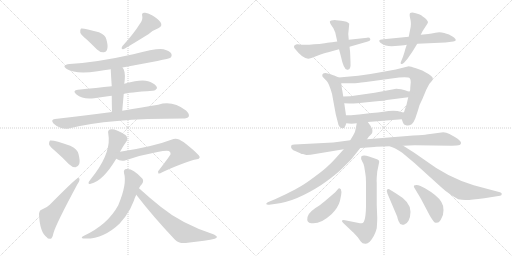
t = 0.00 s
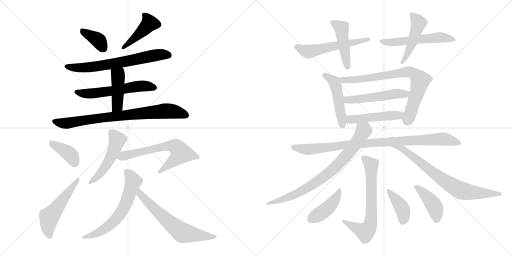
t = 3.81 s
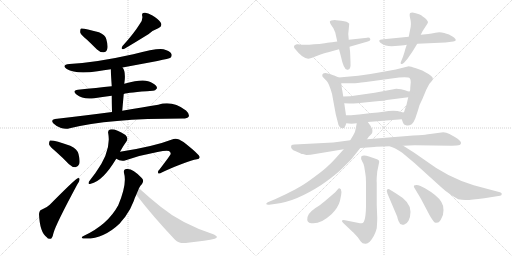
t = 7.63 s
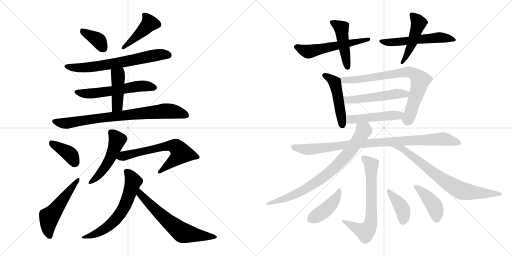
t = 11.44 s
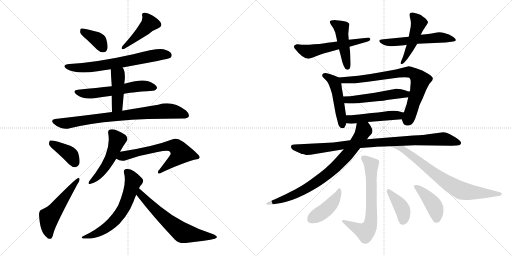
t = 15.26 s
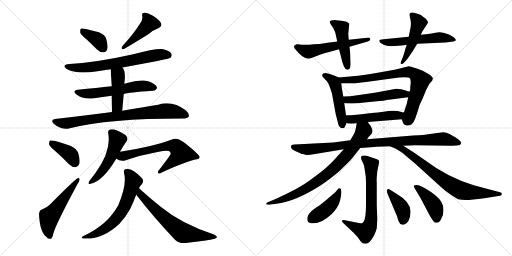
t = 19.07 s

The animated SVG that drew these frames (rendered in a browser with its animation timeline set to each time). Animation: 27 CSS @keyframes rules; one cycle of 19.07 s.

<svg version="1.1" viewBox="0 0 2048 1024" xmlns="http://www.w3.org/2000/svg">
  <g stroke="lightgray" stroke-dasharray="1,1" stroke-width="1" transform="scale(4, 4)">
    <line x1="0" y1="0" x2="256" y2="256"></line>
    <line x1="256" y1="0" x2="0" y2="256"></line>
    <line x1="128" y1="0" x2="128" y2="256"></line>
    <line x1="0" y1="128" x2="256" y2="128"></line>
    <line x1="256" y1="0" x2="512" y2="256"></line>
    <line x1="512" y1="0" x2="256" y2="256"></line>
    <line x1="384" y1="0" x2="384" y2="256"></line>
    <line x1="256" y1="128" x2="512" y2="128"></line>
  </g>
<g transform="scale(1, -1) translate(0, -850)">
   <style type="text/css">
    @keyframes keyframes0 {
      from {
       stroke: black;
       stroke-dashoffset: 373;
       stroke-width: 128;
       }
       55% {
       animation-timing-function: step-end;
       stroke: black;
       stroke-dashoffset: 0;
       stroke-width: 128;
       }
       to {
       stroke: black;
       stroke-width: 1024;
       }
       }
       #make-me-a-hanzi-animation-0 {
         animation: keyframes0 0.553548s both;
         animation-delay: 0.000000s;
         animation-timing-function: linear;
       }
    @keyframes keyframes1 {
      from {
       stroke: black;
       stroke-dashoffset: 429;
       stroke-width: 128;
       }
       58% {
       animation-timing-function: step-end;
       stroke: black;
       stroke-dashoffset: 0;
       stroke-width: 128;
       }
       to {
       stroke: black;
       stroke-width: 1024;
       }
       }
       #make-me-a-hanzi-animation-1 {
         animation: keyframes1 0.599121s both;
         animation-delay: 0.553548s;
         animation-timing-function: linear;
       }
    @keyframes keyframes2 {
      from {
       stroke: black;
       stroke-dashoffset: 667;
       stroke-width: 128;
       }
       68% {
       animation-timing-function: step-end;
       stroke: black;
       stroke-dashoffset: 0;
       stroke-width: 128;
       }
       to {
       stroke: black;
       stroke-width: 1024;
       }
       }
       #make-me-a-hanzi-animation-2 {
         animation: keyframes2 0.792806s both;
         animation-delay: 1.152669s;
         animation-timing-function: linear;
       }
    @keyframes keyframes3 {
      from {
       stroke: black;
       stroke-dashoffset: 570;
       stroke-width: 128;
       }
       65% {
       animation-timing-function: step-end;
       stroke: black;
       stroke-dashoffset: 0;
       stroke-width: 128;
       }
       to {
       stroke: black;
       stroke-width: 1024;
       }
       }
       #make-me-a-hanzi-animation-3 {
         animation: keyframes3 0.713867s both;
         animation-delay: 1.945475s;
         animation-timing-function: linear;
       }
    @keyframes keyframes4 {
      from {
       stroke: black;
       stroke-dashoffset: 431;
       stroke-width: 128;
       }
       58% {
       animation-timing-function: step-end;
       stroke: black;
       stroke-dashoffset: 0;
       stroke-width: 128;
       }
       to {
       stroke: black;
       stroke-width: 1024;
       }
       }
       #make-me-a-hanzi-animation-4 {
         animation: keyframes4 0.600749s both;
         animation-delay: 2.659342s;
         animation-timing-function: linear;
       }
    @keyframes keyframes5 {
      from {
       stroke: black;
       stroke-dashoffset: 789;
       stroke-width: 128;
       }
       72% {
       animation-timing-function: step-end;
       stroke: black;
       stroke-dashoffset: 0;
       stroke-width: 128;
       }
       to {
       stroke: black;
       stroke-width: 1024;
       }
       }
       #make-me-a-hanzi-animation-5 {
         animation: keyframes5 0.892090s both;
         animation-delay: 3.260091s;
         animation-timing-function: linear;
       }
    @keyframes keyframes6 {
      from {
       stroke: black;
       stroke-dashoffset: 383;
       stroke-width: 128;
       }
       55% {
       animation-timing-function: step-end;
       stroke: black;
       stroke-dashoffset: 0;
       stroke-width: 128;
       }
       to {
       stroke: black;
       stroke-width: 1024;
       }
       }
       #make-me-a-hanzi-animation-6 {
         animation: keyframes6 0.561686s both;
         animation-delay: 4.152181s;
         animation-timing-function: linear;
       }
    @keyframes keyframes7 {
      from {
       stroke: black;
       stroke-dashoffset: 519;
       stroke-width: 128;
       }
       63% {
       animation-timing-function: step-end;
       stroke: black;
       stroke-dashoffset: 0;
       stroke-width: 128;
       }
       to {
       stroke: black;
       stroke-width: 1024;
       }
       }
       #make-me-a-hanzi-animation-7 {
         animation: keyframes7 0.672363s both;
         animation-delay: 4.713867s;
         animation-timing-function: linear;
       }
    @keyframes keyframes8 {
      from {
       stroke: black;
       stroke-dashoffset: 496;
       stroke-width: 128;
       }
       62% {
       animation-timing-function: step-end;
       stroke: black;
       stroke-dashoffset: 0;
       stroke-width: 128;
       }
       to {
       stroke: black;
       stroke-width: 1024;
       }
       }
       #make-me-a-hanzi-animation-8 {
         animation: keyframes8 0.653646s both;
         animation-delay: 5.386230s;
         animation-timing-function: linear;
       }
    @keyframes keyframes9 {
      from {
       stroke: black;
       stroke-dashoffset: 637;
       stroke-width: 128;
       }
       67% {
       animation-timing-function: step-end;
       stroke: black;
       stroke-dashoffset: 0;
       stroke-width: 128;
       }
       to {
       stroke: black;
       stroke-width: 1024;
       }
       }
       #make-me-a-hanzi-animation-9 {
         animation: keyframes9 0.768392s both;
         animation-delay: 6.039876s;
         animation-timing-function: linear;
       }
    @keyframes keyframes10 {
      from {
       stroke: black;
       stroke-dashoffset: 617;
       stroke-width: 128;
       }
       67% {
       animation-timing-function: step-end;
       stroke: black;
       stroke-dashoffset: 0;
       stroke-width: 128;
       }
       to {
       stroke: black;
       stroke-width: 1024;
       }
       }
       #make-me-a-hanzi-animation-10 {
         animation: keyframes10 0.752116s both;
         animation-delay: 6.808268s;
         animation-timing-function: linear;
       }
    @keyframes keyframes11 {
      from {
       stroke: black;
       stroke-dashoffset: 629;
       stroke-width: 128;
       }
       67% {
       animation-timing-function: step-end;
       stroke: black;
       stroke-dashoffset: 0;
       stroke-width: 128;
       }
       to {
       stroke: black;
       stroke-width: 1024;
       }
       }
       #make-me-a-hanzi-animation-11 {
         animation: keyframes11 0.761882s both;
         animation-delay: 7.560384s;
         animation-timing-function: linear;
       }
    @keyframes keyframes12 {
      from {
       stroke: black;
       stroke-dashoffset: 552;
       stroke-width: 128;
       }
       64% {
       animation-timing-function: step-end;
       stroke: black;
       stroke-dashoffset: 0;
       stroke-width: 128;
       }
       to {
       stroke: black;
       stroke-width: 1024;
       }
       }
       #make-me-a-hanzi-animation-12 {
         animation: keyframes12 0.699219s both;
         animation-delay: 8.322266s;
         animation-timing-function: linear;
       }
    @keyframes keyframes13 {
      from {
       stroke: black;
       stroke-dashoffset: 456;
       stroke-width: 128;
       }
       60% {
       animation-timing-function: step-end;
       stroke: black;
       stroke-dashoffset: 0;
       stroke-width: 128;
       }
       to {
       stroke: black;
       stroke-width: 1024;
       }
       }
       #make-me-a-hanzi-animation-13 {
         animation: keyframes13 0.621094s both;
         animation-delay: 9.021485s;
         animation-timing-function: linear;
       }
    @keyframes keyframes14 {
      from {
       stroke: black;
       stroke-dashoffset: 550;
       stroke-width: 128;
       }
       64% {
       animation-timing-function: step-end;
       stroke: black;
       stroke-dashoffset: 0;
       stroke-width: 128;
       }
       to {
       stroke: black;
       stroke-width: 1024;
       }
       }
       #make-me-a-hanzi-animation-14 {
         animation: keyframes14 0.697591s both;
         animation-delay: 9.642579s;
         animation-timing-function: linear;
       }
    @keyframes keyframes15 {
      from {
       stroke: black;
       stroke-dashoffset: 471;
       stroke-width: 128;
       }
       61% {
       animation-timing-function: step-end;
       stroke: black;
       stroke-dashoffset: 0;
       stroke-width: 128;
       }
       to {
       stroke: black;
       stroke-width: 1024;
       }
       }
       #make-me-a-hanzi-animation-15 {
         animation: keyframes15 0.633301s both;
         animation-delay: 10.340170s;
         animation-timing-function: linear;
       }
    @keyframes keyframes16 {
      from {
       stroke: black;
       stroke-dashoffset: 478;
       stroke-width: 128;
       }
       61% {
       animation-timing-function: step-end;
       stroke: black;
       stroke-dashoffset: 0;
       stroke-width: 128;
       }
       to {
       stroke: black;
       stroke-width: 1024;
       }
       }
       #make-me-a-hanzi-animation-16 {
         animation: keyframes16 0.638997s both;
         animation-delay: 10.973471s;
         animation-timing-function: linear;
       }
    @keyframes keyframes17 {
      from {
       stroke: black;
       stroke-dashoffset: 762;
       stroke-width: 128;
       }
       71% {
       animation-timing-function: step-end;
       stroke: black;
       stroke-dashoffset: 0;
       stroke-width: 128;
       }
       to {
       stroke: black;
       stroke-width: 1024;
       }
       }
       #make-me-a-hanzi-animation-17 {
         animation: keyframes17 0.870117s both;
         animation-delay: 11.612468s;
         animation-timing-function: linear;
       }
    @keyframes keyframes18 {
      from {
       stroke: black;
       stroke-dashoffset: 515;
       stroke-width: 128;
       }
       63% {
       animation-timing-function: step-end;
       stroke: black;
       stroke-dashoffset: 0;
       stroke-width: 128;
       }
       to {
       stroke: black;
       stroke-width: 1024;
       }
       }
       #make-me-a-hanzi-animation-18 {
         animation: keyframes18 0.669108s both;
         animation-delay: 12.482585s;
         animation-timing-function: linear;
       }
    @keyframes keyframes19 {
      from {
       stroke: black;
       stroke-dashoffset: 477;
       stroke-width: 128;
       }
       61% {
       animation-timing-function: step-end;
       stroke: black;
       stroke-dashoffset: 0;
       stroke-width: 128;
       }
       to {
       stroke: black;
       stroke-width: 1024;
       }
       }
       #make-me-a-hanzi-animation-19 {
         animation: keyframes19 0.638184s both;
         animation-delay: 13.151693s;
         animation-timing-function: linear;
       }
    @keyframes keyframes20 {
      from {
       stroke: black;
       stroke-dashoffset: 923;
       stroke-width: 128;
       }
       75% {
       animation-timing-function: step-end;
       stroke: black;
       stroke-dashoffset: 0;
       stroke-width: 128;
       }
       to {
       stroke: black;
       stroke-width: 1024;
       }
       }
       #make-me-a-hanzi-animation-20 {
         animation: keyframes20 1.001139s both;
         animation-delay: 13.789877s;
         animation-timing-function: linear;
       }
    @keyframes keyframes21 {
      from {
       stroke: black;
       stroke-dashoffset: 781;
       stroke-width: 128;
       }
       72% {
       animation-timing-function: step-end;
       stroke: black;
       stroke-dashoffset: 0;
       stroke-width: 128;
       }
       to {
       stroke: black;
       stroke-width: 1024;
       }
       }
       #make-me-a-hanzi-animation-21 {
         animation: keyframes21 0.885579s both;
         animation-delay: 14.791016s;
         animation-timing-function: linear;
       }
    @keyframes keyframes22 {
      from {
       stroke: black;
       stroke-dashoffset: 738;
       stroke-width: 128;
       }
       71% {
       animation-timing-function: step-end;
       stroke: black;
       stroke-dashoffset: 0;
       stroke-width: 128;
       }
       to {
       stroke: black;
       stroke-width: 1024;
       }
       }
       #make-me-a-hanzi-animation-22 {
         animation: keyframes22 0.850586s both;
         animation-delay: 15.676595s;
         animation-timing-function: linear;
       }
    @keyframes keyframes23 {
      from {
       stroke: black;
       stroke-dashoffset: 670;
       stroke-width: 128;
       }
       69% {
       animation-timing-function: step-end;
       stroke: black;
       stroke-dashoffset: 0;
       stroke-width: 128;
       }
       to {
       stroke: black;
       stroke-width: 1024;
       }
       }
       #make-me-a-hanzi-animation-23 {
         animation: keyframes23 0.795247s both;
         animation-delay: 16.527181s;
         animation-timing-function: linear;
       }
    @keyframes keyframes24 {
      from {
       stroke: black;
       stroke-dashoffset: 423;
       stroke-width: 128;
       }
       58% {
       animation-timing-function: step-end;
       stroke: black;
       stroke-dashoffset: 0;
       stroke-width: 128;
       }
       to {
       stroke: black;
       stroke-width: 1024;
       }
       }
       #make-me-a-hanzi-animation-24 {
         animation: keyframes24 0.594238s both;
         animation-delay: 17.322428s;
         animation-timing-function: linear;
       }
    @keyframes keyframes25 {
      from {
       stroke: black;
       stroke-dashoffset: 388;
       stroke-width: 128;
       }
       56% {
       animation-timing-function: step-end;
       stroke: black;
       stroke-dashoffset: 0;
       stroke-width: 128;
       }
       to {
       stroke: black;
       stroke-width: 1024;
       }
       }
       #make-me-a-hanzi-animation-25 {
         animation: keyframes25 0.565755s both;
         animation-delay: 17.916666s;
         animation-timing-function: linear;
       }
    @keyframes keyframes26 {
      from {
       stroke: black;
       stroke-dashoffset: 417;
       stroke-width: 128;
       }
       58% {
       animation-timing-function: step-end;
       stroke: black;
       stroke-dashoffset: 0;
       stroke-width: 128;
       }
       to {
       stroke: black;
       stroke-width: 1024;
       }
       }
       #make-me-a-hanzi-animation-26 {
         animation: keyframes26 0.589355s both;
         animation-delay: 18.482421s;
         animation-timing-function: linear;
       }
</style>
<path d="M 348.0 691.0 Q 367.0 673.0 388.0 652.0 Q 400.0 640.0 415.0 641.0 Q 425.0 641.0 429.0 654.0 Q 433.0 667.0 425.0 694.0 Q 421.0 710.0 396.0 721.0 Q 333.0 739.0 324.0 736.0 Q 320.0 732.0 321.0 720.0 Q 324.0 710.0 348.0 691.0 Z" fill="lightgray"></path> 
<path d="M 559.0 754.0 Q 535.0 715.0 490.0 666.0 Q 481.0 651.0 496.0 654.0 Q 532.0 675.0 595.0 714.0 Q 611.0 729.0 633.0 737.0 Q 652.0 746.0 642.0 761.0 Q 632.0 776.0 608.0 789.0 Q 589.0 801.0 577.0 799.0 Q 565.0 798.0 569.0 786.0 Q 572.0 770.0 559.0 754.0 Z" fill="lightgray"></path> 
<path d="M 490.0 580.0 Q 673.0 613.0 682.0 619.0 Q 689.0 626.0 686.0 634.0 Q 680.0 646.0 654.0 653.0 Q 630.0 659.0 533.0 633.0 Q 386.0 600.0 278.0 594.0 Q 244.0 590.0 267.0 574.0 Q 303.0 552.0 390.0 565.0 Q 415.0 569.0 443.0 573.0 L 490.0 580.0 Z" fill="lightgray"></path> 
<path d="M 495.0 474.0 Q 513.0 480.0 611.0 487.0 Q 620.0 486.0 628.0 497.0 Q 629.0 507.0 609.0 518.0 Q 581.0 539.0 501.0 516.0 Q 498.0 516.0 497.0 515.0 L 447.0 505.0 Q 387.0 499.0 312.0 491.0 Q 287.0 488.0 306.0 472.0 Q 331.0 451.0 377.0 457.0 Q 408.0 463.0 447.0 467.0 L 495.0 474.0 Z" fill="lightgray"></path> 
<path d="M 489.0 407.0 Q 492.0 443.0 495.0 474.0 L 497.0 515.0 Q 498.0 524.0 499.0 531.0 Q 502.0 567.0 490.0 580.0 C 473.0 604.0 442.0 603.0 443.0 573.0 Q 443.0 564.0 447.0 505.0 L 447.0 467.0 Q 447.0 440.0 448.0 402.0 C 449.0 372.0 486.0 377.0 489.0 407.0 Z" fill="lightgray"></path> 
<path d="M 448.0 402.0 Q 342.0 389.0 220.0 374.0 Q 201.0 371.0 214.0 356.0 Q 227.0 343.0 244.0 338.0 Q 263.0 332.0 279.0 337.0 Q 432.0 376.0 731.0 376.0 Q 750.0 376.0 755.0 384.0 Q 759.0 394.0 744.0 408.0 Q 689.0 450.0 633.0 431.0 Q 573.0 422.0 489.0 407.0 L 448.0 402.0 Z" fill="lightgray"></path> 
<path d="M 224.0 243.0 Q 249.0 221.0 276.0 193.0 Q 288.0 181.0 302.0 181.0 Q 312.0 182.0 317.0 194.0 Q 321.0 207.0 314.0 234.0 Q 310.0 253.0 281.0 267.0 Q 215.0 291.0 200.0 288.0 Q 196.0 284.0 196.0 273.0 Q 200.0 263.0 224.0 243.0 Z" fill="lightgray"></path> 
<path d="M 168.0 12.0 Q 158.0 11.0 156.0 -6.0 Q 159.0 -79.0 187.0 -99.0 Q 191.0 -106.0 202.0 -105.0 Q 209.0 -105.0 214.0 -82.0 Q 223.0 -48.0 309.0 112.0 Q 318.0 125.0 318.0 131.0 Q 319.0 141.0 309.0 136.0 Q 297.0 130.0 199.0 31.0 Q 189.0 21.0 168.0 12.0 Z" fill="lightgray"></path> 
<path d="M 480.0 243.0 Q 493.0 267.0 507.0 286.0 Q 514.0 298.0 502.0 310.0 Q 460.0 337.0 440.0 332.0 Q 430.0 329.0 433.0 316.0 Q 446.0 246.0 381.0 157.0 Q 365.0 136.0 356.0 124.0 Q 350.0 111.0 363.0 115.0 Q 411.0 125.0 465.0 215.0 L 480.0 243.0 Z" fill="lightgray"></path> 
<path d="M 465.0 215.0 Q 483.0 203.0 503.0 209.0 Q 563.0 230.0 630.0 242.0 Q 664.0 249.0 676.0 246.0 Q 685.0 239.0 682.0 233.0 Q 682.0 230.0 638.0 172.0 Q 629.0 165.0 633.0 157.0 Q 636.0 153.0 649.0 161.0 Q 746.0 206.0 788.0 213.0 Q 797.0 213.0 799.0 221.0 Q 799.0 231.0 734.0 282.0 Q 709.0 300.0 694.0 294.0 Q 613.0 263.0 480.0 243.0 C 450.0 238.0 438.0 228.0 465.0 215.0 Z" fill="lightgray"></path> 
<path d="M 556.0 97.0 Q 560.0 107.0 568.0 114.0 Q 578.0 129.0 566.0 139.0 Q 530.0 178.0 506.0 174.0 Q 493.0 173.0 496.0 158.0 Q 509.0 115.0 473.0 29.0 Q 431.0 -49.0 334.0 -94.0 Q 321.0 -100.0 332.0 -104.0 Q 410.0 -110.0 480.0 -43.0 Q 480.0 -42.0 501.0 -17.0 Q 522.0 11.0 535.0 46.0 Q 539.0 59.0 545.0 71.0 L 556.0 97.0 Z" fill="lightgray"></path> 
<path d="M 545.0 71.0 Q 612.0 -16.0 700.0 -109.0 Q 716.0 -125.0 743.0 -122.0 Q 831.0 -112.0 859.0 -105.0 Q 866.0 -102.0 868.0 -98.0 Q 868.0 -94.0 856.0 -88.0 Q 727.0 -46.0 644.0 22.0 Q 601.0 56.0 556.0 97.0 C 534.0 117.0 527.0 95.0 545.0 71.0 Z" fill="lightgray"></path> 
<path d="M 1398.0 663.5 L 1471.0 684.5 Q 1483.0 687.5 1481.0 694.5 Q 1479.0 700.5 1469.0 699.5 L 1395.0 691.5 L 1349.0 684.5 L 1328.0 681.5 Q 1322.0 681.5 1299.0 677.5 Q 1277.0 673.5 1256.0 673.5 L 1237.0 671.5 Q 1214.0 669.5 1191.0 673.5 L 1187.0 673.5 Q 1171.0 669.5 1178.0 657.5 Q 1211.0 615.5 1233.0 615.5 Q 1241.0 615.5 1269.0 627.5 Q 1297.0 638.5 1313.0 641.5 L 1356.0 653.5 L 1398.0 663.5 Z" fill="lightgray"></path> 
<path d="M 1391.0 571.5 Q 1404.0 571.5 1402.0 601.5 L 1401.0 629.5 Q 1401.0 641.5 1398.0 663.5 L 1395.0 691.5 L 1393.0 714.5 L 1397.0 755.5 Q 1391.0 765.5 1365.0 767.5 L 1345.0 769.5 Q 1337.0 770.5 1325.0 768.5 Q 1314.0 766.5 1324.0 751.5 L 1333.0 738.5 L 1341.0 720.5 L 1349.0 684.5 L 1356.0 653.5 L 1363.0 627.5 Q 1376.0 566.5 1391.0 571.5 Z" fill="lightgray"></path> 
<path d="M 1669.0 675.5 L 1782.0 680.5 L 1813.0 684.5 Q 1822.0 686.5 1823.0 689.5 Q 1825.0 691.5 1816.0 700.5 Q 1808.0 706.5 1801.0 709.5 Q 1797.0 712.5 1777.0 718.5 Q 1758.0 723.5 1742.0 719.5 Q 1726.0 715.5 1713.0 714.5 L 1683.0 711.5 L 1635.0 703.5 L 1534.0 693.5 Q 1517.0 692.5 1517.0 687.5 Q 1517.0 682.5 1523.0 678.5 Q 1541.0 665.5 1567.0 665.5 L 1593.0 667.5 Q 1621.0 669.5 1627.0 671.5 L 1669.0 675.5 Z" fill="lightgray"></path> 
<path d="M 1627.0 671.5 L 1621.0 653.5 Q 1619.0 643.5 1612.0 623.5 L 1605.0 606.5 Q 1600.0 596.5 1604.0 594.5 Q 1609.0 592.5 1617.0 600.5 L 1630.0 615.5 L 1650.0 644.5 L 1669.0 675.5 L 1683.0 711.5 L 1690.0 725.5 L 1710.0 756.5 Q 1711.0 760.5 1712.0 761.5 Q 1713.0 762.5 1704.0 774.5 Q 1688.0 787.5 1683.0 790.5 Q 1679.0 792.5 1663.0 797.5 Q 1647.0 802.5 1641.0 798.5 Q 1636.0 794.5 1641.0 775.5 Q 1647.0 755.5 1640.0 729.5 L 1635.0 703.5 L 1627.0 671.5 Z" fill="lightgray"></path> 
<path d="M 1355.0 540.5 L 1339.0 547.5 Q 1338.0 548.5 1315.0 555.5 Q 1292.0 561.5 1289.0 551.5 Q 1287.0 545.5 1296.0 537.5 L 1306.0 527.5 Q 1316.0 517.5 1328.0 475.5 L 1343.0 393.5 L 1351.0 362.5 Q 1353.0 348.5 1359.0 342.5 Q 1366.0 335.5 1372.0 337.5 Q 1378.0 338.5 1380.0 344.5 Q 1382.0 346.5 1385.0 357.5 L 1384.0 389.5 L 1377.0 437.5 L 1373.0 464.5 L 1369.0 489.5 Q 1368.0 491.5 1365.0 517.5 C 1363.0 537.5 1363.0 537.5 1355.0 540.5 Z" fill="lightgray"></path> 
<path d="M 1607.0 373.5 L 1611.0 362.5 Q 1614.0 350.5 1627.0 348.5 Q 1634.0 345.5 1647.0 353.5 Q 1655.0 361.5 1661.0 376.5 L 1672.0 409.5 Q 1676.0 429.5 1690.0 455.5 L 1705.0 491.5 L 1717.0 514.5 L 1729.0 528.5 L 1731.0 535.5 Q 1733.0 542.5 1714.0 554.5 L 1689.0 568.5 L 1664.0 577.5 Q 1641.0 585.5 1635.0 585.5 L 1583.0 572.5 L 1539.0 564.5 Q 1492.0 555.5 1433.0 547.5 L 1355.0 540.5 C 1325.0 537.5 1335.0 517.5 1365.0 517.5 L 1413.0 517.5 Q 1423.0 517.5 1464.0 522.5 L 1596.0 540.5 Q 1603.0 541.5 1619.0 541.5 Q 1636.0 541.5 1639.0 537.5 Q 1643.0 533.5 1643.0 521.5 L 1641.0 499.5 Q 1641.0 484.5 1638.0 484.5 L 1633.0 461.5 L 1626.0 431.5 L 1619.0 411.5 Q 1617.0 401.5 1614.0 400.5 C 1605.0 379.5 1605.0 379.5 1607.0 373.5 Z" fill="lightgray"></path> 
<path d="M 1585.0 495.5 L 1499.0 479.5 L 1401.0 465.5 Q 1380.0 465.5 1373.0 464.5 C 1343.0 462.5 1347.0 438.5 1377.0 437.5 L 1398.0 436.5 Q 1402.0 435.5 1429.0 437.5 L 1497.0 444.5 Q 1545.0 448.5 1547.0 450.5 L 1633.0 461.5 C 1663.0 465.5 1668.0 479.5 1638.0 484.5 Q 1635.0 483.5 1620.0 489.5 Q 1606.0 495.5 1585.0 495.5 Z" fill="lightgray"></path> 
<path d="M 1471.0 362.5 L 1607.0 373.5 C 1637.0 375.5 1644.0 395.5 1614.0 400.5 Q 1612.0 399.5 1602.0 403.5 Q 1592.0 407.5 1573.0 407.5 Q 1555.0 407.5 1534.0 403.5 Q 1513.0 399.5 1487.0 398.5 Q 1462.0 396.5 1436.0 392.5 L 1415.0 390.5 Q 1409.0 389.5 1384.0 389.5 C 1354.0 389.5 1355.0 360.5 1385.0 357.5 L 1406.0 355.5 L 1427.0 357.5 L 1471.0 362.5 Z" fill="lightgray"></path> 
<path d="M 1659.0 269.5 L 1807.0 267.5 L 1827.0 268.5 Q 1842.0 268.5 1844.0 277.5 Q 1846.0 286.5 1821.0 301.5 L 1798.0 314.5 Q 1785.0 321.5 1773.0 321.5 L 1705.0 312.5 Q 1702.0 311.5 1653.0 308.5 L 1468.0 293.5 L 1401.0 289.5 L 1333.0 280.5 L 1178.0 272.5 Q 1169.0 272.5 1165.0 268.5 Q 1160.0 253.5 1183.0 245.5 L 1203.0 236.5 Q 1205.0 234.5 1212.0 234.5 L 1225.0 230.5 L 1242.0 231.5 L 1375.0 253.5 L 1441.0 258.5 L 1497.0 262.5 Q 1507.0 264.5 1559.0 265.5 L 1613.0 267.5 L 1659.0 269.5 Z" fill="lightgray"></path> 
<path d="M 1468.0 293.5 L 1475.0 303.5 L 1483.0 311.5 Q 1492.0 318.5 1489.0 333.5 L 1482.0 347.5 L 1471.0 362.5 C 1453.0 386.5 1433.0 386.5 1427.0 357.5 L 1423.0 336.5 Q 1421.0 320.5 1413.0 309.5 L 1401.0 289.5 L 1375.0 253.5 L 1357.0 233.5 Q 1326.0 198.5 1316.0 190.5 Q 1296.0 170.5 1260.0 144.5 Q 1224.0 117.5 1205.0 106.5 Q 1186.0 95.5 1145.0 74.5 L 1100.0 53.5 L 1071.0 41.5 Q 1064.0 37.5 1065.0 34.5 Q 1066.0 30.5 1077.0 31.5 L 1105.0 35.5 Q 1181.0 43.5 1285.0 110.5 Q 1330.0 141.5 1359.0 167.5 Q 1395.0 202.5 1407.0 215.5 L 1441.0 258.5 L 1468.0 293.5 Z" fill="lightgray"></path> 
<path d="M 1559.0 265.5 L 1579.0 257.5 Q 1589.0 253.5 1609.0 239.5 L 1659.0 197.5 L 1765.0 101.5 Q 1784.0 83.5 1805.0 70.5 Q 1821.0 59.5 1833.0 53.5 Q 1848.0 51.5 1862.0 50.5 Q 1877.0 49.5 1937.0 57.5 L 2000.0 67.5 Q 2007.0 68.5 2007.0 74.5 Q 2008.0 79.5 2000.0 81.5 L 1895.0 109.5 Q 1790.0 141.5 1703.0 207.5 L 1657.0 239.5 L 1613.0 267.5 C 1588.0 283.5 1531.0 276.5 1559.0 265.5 Z" fill="lightgray"></path> 
<path d="M 1445.0 224.5 Q 1442.0 215.5 1449.0 204.5 Q 1456.0 193.5 1457.0 183.5 L 1461.0 158.5 Q 1464.0 144.5 1464.0 120.5 L 1464.0 43.5 Q 1465.0 -42.5 1447.0 -42.5 Q 1442.0 -44.5 1435.0 -41.5 L 1380.0 -30.5 Q 1371.0 -28.5 1368.0 -31.5 Q 1366.0 -34.5 1373.0 -41.5 L 1411.0 -77.5 Q 1417.0 -82.5 1431.0 -98.5 L 1443.0 -115.5 Q 1449.0 -124.5 1461.0 -124.5 Q 1468.0 -126.5 1479.0 -116.5 Q 1499.0 -93.5 1507.0 -62.5 Q 1509.0 -32.5 1509.0 -22.5 L 1507.0 29.5 L 1507.0 119.5 Q 1506.0 125.5 1507.0 141.5 L 1509.0 164.5 L 1517.0 203.5 Q 1517.0 210.5 1508.0 213.5 L 1476.0 224.5 Q 1453.0 232.5 1445.0 224.5 Z" fill="lightgray"></path> 
<path d="M 1358.0 97.5 Q 1356.0 97.5 1354.0 96.5 L 1341.0 81.5 L 1320.0 63.5 Q 1302.0 47.5 1279.0 29.5 Q 1234.0 3.5 1230.0 -17.5 Q 1225.0 -40.5 1245.0 -42.5 Q 1280.0 -48.5 1326.0 -6.5 Q 1353.0 20.5 1360.0 47.5 Q 1372.0 95.5 1358.0 97.5 Z" fill="lightgray"></path> 
<path d="M 1550.0 75.5 L 1589.0 -16.5 Q 1589.0 -20.5 1594.0 -33.5 Q 1599.0 -46.5 1607.0 -47.5 Q 1612.0 -50.5 1619.0 -46.5 Q 1627.0 -44.5 1634.0 -32.5 Q 1642.0 -17.5 1642.0 3.5 Q 1643.0 42.5 1586.0 75.5 L 1557.0 93.5 Q 1547.0 95.5 1547.0 86.5 L 1550.0 75.5 Z" fill="lightgray"></path> 
<path d="M 1700.0 97.5 L 1682.0 106.5 Q 1667.0 112.5 1656.0 108.5 Q 1654.0 104.5 1658.0 98.5 L 1682.0 58.5 L 1720.0 -13.5 Q 1728.0 -26.5 1734.0 -34.5 Q 1740.0 -41.5 1744.0 -40.5 Q 1748.0 -39.5 1752.0 -39.5 Q 1757.0 -39.5 1765.0 -24.5 Q 1774.0 -10.5 1774.0 9.5 Q 1774.0 29.5 1765.0 43.5 Q 1750.0 68.5 1700.0 97.5 Z" fill="lightgray"></path> 
      <clipPath id="make-me-a-hanzi-clip-0">
      <path d="M 348.0 691.0 Q 367.0 673.0 388.0 652.0 Q 400.0 640.0 415.0 641.0 Q 425.0 641.0 429.0 654.0 Q 433.0 667.0 425.0 694.0 Q 421.0 710.0 396.0 721.0 Q 333.0 739.0 324.0 736.0 Q 320.0 732.0 321.0 720.0 Q 324.0 710.0 348.0 691.0 Z" fill="lightgray"></path>
      </clipPath>
      <path clip-path="url(#make-me-a-hanzi-clip-0)" d="M 327.0 731.0 L 396.0 686.0 L 414.0 656.0 " fill="none" id="make-me-a-hanzi-animation-0" stroke-dasharray="245 490" stroke-linecap="round"></path>

      <clipPath id="make-me-a-hanzi-clip-1">
      <path d="M 559.0 754.0 Q 535.0 715.0 490.0 666.0 Q 481.0 651.0 496.0 654.0 Q 532.0 675.0 595.0 714.0 Q 611.0 729.0 633.0 737.0 Q 652.0 746.0 642.0 761.0 Q 632.0 776.0 608.0 789.0 Q 589.0 801.0 577.0 799.0 Q 565.0 798.0 569.0 786.0 Q 572.0 770.0 559.0 754.0 Z" fill="lightgray"></path>
      </clipPath>
      <path clip-path="url(#make-me-a-hanzi-clip-1)" d="M 581.0 788.0 L 592.0 773.0 L 596.0 754.0 L 497.0 662.0 " fill="none" id="make-me-a-hanzi-animation-1" stroke-dasharray="301 602" stroke-linecap="round"></path>

      <clipPath id="make-me-a-hanzi-clip-2">
      <path d="M 490.0 580.0 Q 673.0 613.0 682.0 619.0 Q 689.0 626.0 686.0 634.0 Q 680.0 646.0 654.0 653.0 Q 630.0 659.0 533.0 633.0 Q 386.0 600.0 278.0 594.0 Q 244.0 590.0 267.0 574.0 Q 303.0 552.0 390.0 565.0 Q 415.0 569.0 443.0 573.0 L 490.0 580.0 Z" fill="lightgray"></path>
      </clipPath>
      <path clip-path="url(#make-me-a-hanzi-clip-2)" d="M 270.0 585.0 L 310.0 578.0 L 377.0 582.0 L 634.0 631.0 L 676.0 629.0 " fill="none" id="make-me-a-hanzi-animation-2" stroke-dasharray="539 1078" stroke-linecap="round"></path>

      <clipPath id="make-me-a-hanzi-clip-3">
      <path d="M 495.0 474.0 Q 513.0 480.0 611.0 487.0 Q 620.0 486.0 628.0 497.0 Q 629.0 507.0 609.0 518.0 Q 581.0 539.0 501.0 516.0 Q 498.0 516.0 497.0 515.0 L 447.0 505.0 Q 387.0 499.0 312.0 491.0 Q 287.0 488.0 306.0 472.0 Q 331.0 451.0 377.0 457.0 Q 408.0 463.0 447.0 467.0 L 495.0 474.0 Z" fill="lightgray"></path>
      </clipPath>
      <path clip-path="url(#make-me-a-hanzi-clip-3)" d="M 308.0 482.0 L 329.0 476.0 L 380.0 477.0 L 568.0 506.0 L 618.0 499.0 " fill="none" id="make-me-a-hanzi-animation-3" stroke-dasharray="442 884" stroke-linecap="round"></path>

      <clipPath id="make-me-a-hanzi-clip-4">
      <path d="M 489.0 407.0 Q 492.0 443.0 495.0 474.0 L 497.0 515.0 Q 498.0 524.0 499.0 531.0 Q 502.0 567.0 490.0 580.0 C 473.0 604.0 442.0 603.0 443.0 573.0 Q 443.0 564.0 447.0 505.0 L 447.0 467.0 Q 447.0 440.0 448.0 402.0 C 449.0 372.0 486.0 377.0 489.0 407.0 Z" fill="lightgray"></path>
      </clipPath>
      <path clip-path="url(#make-me-a-hanzi-clip-4)" d="M 451.0 570.0 L 472.0 550.0 L 470.0 430.0 L 454.0 410.0 " fill="none" id="make-me-a-hanzi-animation-4" stroke-dasharray="303 606" stroke-linecap="round"></path>

      <clipPath id="make-me-a-hanzi-clip-5">
      <path d="M 448.0 402.0 Q 342.0 389.0 220.0 374.0 Q 201.0 371.0 214.0 356.0 Q 227.0 343.0 244.0 338.0 Q 263.0 332.0 279.0 337.0 Q 432.0 376.0 731.0 376.0 Q 750.0 376.0 755.0 384.0 Q 759.0 394.0 744.0 408.0 Q 689.0 450.0 633.0 431.0 Q 573.0 422.0 489.0 407.0 L 448.0 402.0 Z" fill="lightgray"></path>
      </clipPath>
      <path clip-path="url(#make-me-a-hanzi-clip-5)" d="M 218.0 365.0 L 269.0 357.0 L 429.0 382.0 L 658.0 406.0 L 712.0 401.0 L 745.0 389.0 " fill="none" id="make-me-a-hanzi-animation-5" stroke-dasharray="661 1322" stroke-linecap="round"></path>

      <clipPath id="make-me-a-hanzi-clip-6">
      <path d="M 224.0 243.0 Q 249.0 221.0 276.0 193.0 Q 288.0 181.0 302.0 181.0 Q 312.0 182.0 317.0 194.0 Q 321.0 207.0 314.0 234.0 Q 310.0 253.0 281.0 267.0 Q 215.0 291.0 200.0 288.0 Q 196.0 284.0 196.0 273.0 Q 200.0 263.0 224.0 243.0 Z" fill="lightgray"></path>
      </clipPath>
      <path clip-path="url(#make-me-a-hanzi-clip-6)" d="M 204.0 279.0 L 275.0 237.0 L 299.0 199.0 " fill="none" id="make-me-a-hanzi-animation-6" stroke-dasharray="255 510" stroke-linecap="round"></path>

      <clipPath id="make-me-a-hanzi-clip-7">
      <path d="M 168.0 12.0 Q 158.0 11.0 156.0 -6.0 Q 159.0 -79.0 187.0 -99.0 Q 191.0 -106.0 202.0 -105.0 Q 209.0 -105.0 214.0 -82.0 Q 223.0 -48.0 309.0 112.0 Q 318.0 125.0 318.0 131.0 Q 319.0 141.0 309.0 136.0 Q 297.0 130.0 199.0 31.0 Q 189.0 21.0 168.0 12.0 Z" fill="lightgray"></path>
      </clipPath>
      <path clip-path="url(#make-me-a-hanzi-clip-7)" d="M 198.0 -94.0 L 192.0 -67.0 L 197.0 -19.0 L 311.0 129.0 " fill="none" id="make-me-a-hanzi-animation-7" stroke-dasharray="391 782" stroke-linecap="round"></path>

      <clipPath id="make-me-a-hanzi-clip-8">
      <path d="M 480.0 243.0 Q 493.0 267.0 507.0 286.0 Q 514.0 298.0 502.0 310.0 Q 460.0 337.0 440.0 332.0 Q 430.0 329.0 433.0 316.0 Q 446.0 246.0 381.0 157.0 Q 365.0 136.0 356.0 124.0 Q 350.0 111.0 363.0 115.0 Q 411.0 125.0 465.0 215.0 L 480.0 243.0 Z" fill="lightgray"></path>
      </clipPath>
      <path clip-path="url(#make-me-a-hanzi-clip-8)" d="M 443.0 321.0 L 469.0 289.0 L 455.0 248.0 L 421.0 182.0 L 392.0 146.0 L 365.0 124.0 " fill="none" id="make-me-a-hanzi-animation-8" stroke-dasharray="368 736" stroke-linecap="round"></path>

      <clipPath id="make-me-a-hanzi-clip-9">
      <path d="M 465.0 215.0 Q 483.0 203.0 503.0 209.0 Q 563.0 230.0 630.0 242.0 Q 664.0 249.0 676.0 246.0 Q 685.0 239.0 682.0 233.0 Q 682.0 230.0 638.0 172.0 Q 629.0 165.0 633.0 157.0 Q 636.0 153.0 649.0 161.0 Q 746.0 206.0 788.0 213.0 Q 797.0 213.0 799.0 221.0 Q 799.0 231.0 734.0 282.0 Q 709.0 300.0 694.0 294.0 Q 613.0 263.0 480.0 243.0 C 450.0 238.0 438.0 228.0 465.0 215.0 Z" fill="lightgray"></path>
      </clipPath>
      <path clip-path="url(#make-me-a-hanzi-clip-9)" d="M 475.0 219.0 L 626.0 258.0 L 683.0 267.0 L 703.0 263.0 L 724.0 237.0 L 671.0 187.0 L 637.0 164.0 " fill="none" id="make-me-a-hanzi-animation-9" stroke-dasharray="509 1018" stroke-linecap="round"></path>

      <clipPath id="make-me-a-hanzi-clip-10">
      <path d="M 556.0 97.0 Q 560.0 107.0 568.0 114.0 Q 578.0 129.0 566.0 139.0 Q 530.0 178.0 506.0 174.0 Q 493.0 173.0 496.0 158.0 Q 509.0 115.0 473.0 29.0 Q 431.0 -49.0 334.0 -94.0 Q 321.0 -100.0 332.0 -104.0 Q 410.0 -110.0 480.0 -43.0 Q 480.0 -42.0 501.0 -17.0 Q 522.0 11.0 535.0 46.0 Q 539.0 59.0 545.0 71.0 L 556.0 97.0 Z" fill="lightgray"></path>
      </clipPath>
      <path clip-path="url(#make-me-a-hanzi-clip-10)" d="M 506.0 163.0 L 533.0 125.0 L 504.0 36.0 L 486.0 2.0 L 436.0 -53.0 L 390.0 -82.0 L 339.0 -100.0 " fill="none" id="make-me-a-hanzi-animation-10" stroke-dasharray="489 978" stroke-linecap="round"></path>

      <clipPath id="make-me-a-hanzi-clip-11">
      <path d="M 545.0 71.0 Q 612.0 -16.0 700.0 -109.0 Q 716.0 -125.0 743.0 -122.0 Q 831.0 -112.0 859.0 -105.0 Q 866.0 -102.0 868.0 -98.0 Q 868.0 -94.0 856.0 -88.0 Q 727.0 -46.0 644.0 22.0 Q 601.0 56.0 556.0 97.0 C 534.0 117.0 527.0 95.0 545.0 71.0 Z" fill="lightgray"></path>
      </clipPath>
      <path clip-path="url(#make-me-a-hanzi-clip-11)" d="M 558.0 88.0 L 570.0 63.0 L 635.0 -2.0 L 731.0 -81.0 L 859.0 -96.0 " fill="none" id="make-me-a-hanzi-animation-11" stroke-dasharray="501 1002" stroke-linecap="round"></path>

      <clipPath id="make-me-a-hanzi-clip-12">
      <path d="M 1398.0 663.5 L 1471.0 684.5 Q 1483.0 687.5 1481.0 694.5 Q 1479.0 700.5 1469.0 699.5 L 1395.0 691.5 L 1349.0 684.5 L 1328.0 681.5 Q 1322.0 681.5 1299.0 677.5 Q 1277.0 673.5 1256.0 673.5 L 1237.0 671.5 Q 1214.0 669.5 1191.0 673.5 L 1187.0 673.5 Q 1171.0 669.5 1178.0 657.5 Q 1211.0 615.5 1233.0 615.5 Q 1241.0 615.5 1269.0 627.5 Q 1297.0 638.5 1313.0 641.5 L 1356.0 653.5 L 1398.0 663.5 Z" fill="lightgray"></path>
      </clipPath>
      <path clip-path="url(#make-me-a-hanzi-clip-12)" d="M 1186.0 663.5 L 1223.0 645.5 L 1238.0 644.5 L 1473.0 692.5 " fill="none" id="make-me-a-hanzi-animation-12" stroke-dasharray="424 848" stroke-linecap="round"></path>

      <clipPath id="make-me-a-hanzi-clip-13">
      <path d="M 1391.0 571.5 Q 1404.0 571.5 1402.0 601.5 L 1401.0 629.5 Q 1401.0 641.5 1398.0 663.5 L 1395.0 691.5 L 1393.0 714.5 L 1397.0 755.5 Q 1391.0 765.5 1365.0 767.5 L 1345.0 769.5 Q 1337.0 770.5 1325.0 768.5 Q 1314.0 766.5 1324.0 751.5 L 1333.0 738.5 L 1341.0 720.5 L 1349.0 684.5 L 1356.0 653.5 L 1363.0 627.5 Q 1376.0 566.5 1391.0 571.5 Z" fill="lightgray"></path>
      </clipPath>
      <path clip-path="url(#make-me-a-hanzi-clip-13)" d="M 1328.0 759.5 L 1366.0 736.5 L 1390.0 582.5 " fill="none" id="make-me-a-hanzi-animation-13" stroke-dasharray="328 656" stroke-linecap="round"></path>

      <clipPath id="make-me-a-hanzi-clip-14">
      <path d="M 1669.0 675.5 L 1782.0 680.5 L 1813.0 684.5 Q 1822.0 686.5 1823.0 689.5 Q 1825.0 691.5 1816.0 700.5 Q 1808.0 706.5 1801.0 709.5 Q 1797.0 712.5 1777.0 718.5 Q 1758.0 723.5 1742.0 719.5 Q 1726.0 715.5 1713.0 714.5 L 1683.0 711.5 L 1635.0 703.5 L 1534.0 693.5 Q 1517.0 692.5 1517.0 687.5 Q 1517.0 682.5 1523.0 678.5 Q 1541.0 665.5 1567.0 665.5 L 1593.0 667.5 Q 1621.0 669.5 1627.0 671.5 L 1669.0 675.5 Z" fill="lightgray"></path>
      </clipPath>
      <path clip-path="url(#make-me-a-hanzi-clip-14)" d="M 1523.0 685.5 L 1572.0 681.5 L 1751.0 700.5 L 1815.0 692.5 " fill="none" id="make-me-a-hanzi-animation-14" stroke-dasharray="422 844" stroke-linecap="round"></path>

      <clipPath id="make-me-a-hanzi-clip-15">
      <path d="M 1627.0 671.5 L 1621.0 653.5 Q 1619.0 643.5 1612.0 623.5 L 1605.0 606.5 Q 1600.0 596.5 1604.0 594.5 Q 1609.0 592.5 1617.0 600.5 L 1630.0 615.5 L 1650.0 644.5 L 1669.0 675.5 L 1683.0 711.5 L 1690.0 725.5 L 1710.0 756.5 Q 1711.0 760.5 1712.0 761.5 Q 1713.0 762.5 1704.0 774.5 Q 1688.0 787.5 1683.0 790.5 Q 1679.0 792.5 1663.0 797.5 Q 1647.0 802.5 1641.0 798.5 Q 1636.0 794.5 1641.0 775.5 Q 1647.0 755.5 1640.0 729.5 L 1635.0 703.5 L 1627.0 671.5 Z" fill="lightgray"></path>
      </clipPath>
      <path clip-path="url(#make-me-a-hanzi-clip-15)" d="M 1647.0 792.5 L 1674.0 757.5 L 1650.0 680.5 L 1609.0 600.5 " fill="none" id="make-me-a-hanzi-animation-15" stroke-dasharray="343 686" stroke-linecap="round"></path>

      <clipPath id="make-me-a-hanzi-clip-16">
      <path d="M 1355.0 540.5 L 1339.0 547.5 Q 1338.0 548.5 1315.0 555.5 Q 1292.0 561.5 1289.0 551.5 Q 1287.0 545.5 1296.0 537.5 L 1306.0 527.5 Q 1316.0 517.5 1328.0 475.5 L 1343.0 393.5 L 1351.0 362.5 Q 1353.0 348.5 1359.0 342.5 Q 1366.0 335.5 1372.0 337.5 Q 1378.0 338.5 1380.0 344.5 Q 1382.0 346.5 1385.0 357.5 L 1384.0 389.5 L 1377.0 437.5 L 1373.0 464.5 L 1369.0 489.5 Q 1368.0 491.5 1365.0 517.5 C 1363.0 537.5 1363.0 537.5 1355.0 540.5 Z" fill="lightgray"></path>
      </clipPath>
      <path clip-path="url(#make-me-a-hanzi-clip-16)" d="M 1298.0 547.5 L 1329.0 530.5 L 1344.0 504.5 L 1369.0 349.5 " fill="none" id="make-me-a-hanzi-animation-16" stroke-dasharray="350 700" stroke-linecap="round"></path>

      <clipPath id="make-me-a-hanzi-clip-17">
      <path d="M 1607.0 373.5 L 1611.0 362.5 Q 1614.0 350.5 1627.0 348.5 Q 1634.0 345.5 1647.0 353.5 Q 1655.0 361.5 1661.0 376.5 L 1672.0 409.5 Q 1676.0 429.5 1690.0 455.5 L 1705.0 491.5 L 1717.0 514.5 L 1729.0 528.5 L 1731.0 535.5 Q 1733.0 542.5 1714.0 554.5 L 1689.0 568.5 L 1664.0 577.5 Q 1641.0 585.5 1635.0 585.5 L 1583.0 572.5 L 1539.0 564.5 Q 1492.0 555.5 1433.0 547.5 L 1355.0 540.5 C 1325.0 537.5 1335.0 517.5 1365.0 517.5 L 1413.0 517.5 Q 1423.0 517.5 1464.0 522.5 L 1596.0 540.5 Q 1603.0 541.5 1619.0 541.5 Q 1636.0 541.5 1639.0 537.5 Q 1643.0 533.5 1643.0 521.5 L 1641.0 499.5 Q 1641.0 484.5 1638.0 484.5 L 1633.0 461.5 L 1626.0 431.5 L 1619.0 411.5 Q 1617.0 401.5 1614.0 400.5 C 1605.0 379.5 1605.0 379.5 1607.0 373.5 Z" fill="lightgray"></path>
      </clipPath>
      <path clip-path="url(#make-me-a-hanzi-clip-17)" d="M 1363.0 537.5 L 1373.0 529.5 L 1437.0 532.5 L 1636.0 562.5 L 1662.0 551.5 L 1681.0 526.5 L 1628.0 366.5 " fill="none" id="make-me-a-hanzi-animation-17" stroke-dasharray="634 1268" stroke-linecap="round"></path>

      <clipPath id="make-me-a-hanzi-clip-18">
      <path d="M 1585.0 495.5 L 1499.0 479.5 L 1401.0 465.5 Q 1380.0 465.5 1373.0 464.5 C 1343.0 462.5 1347.0 438.5 1377.0 437.5 L 1398.0 436.5 Q 1402.0 435.5 1429.0 437.5 L 1497.0 444.5 Q 1545.0 448.5 1547.0 450.5 L 1633.0 461.5 C 1663.0 465.5 1668.0 479.5 1638.0 484.5 Q 1635.0 483.5 1620.0 489.5 Q 1606.0 495.5 1585.0 495.5 Z" fill="lightgray"></path>
      </clipPath>
      <path clip-path="url(#make-me-a-hanzi-clip-18)" d="M 1379.0 458.5 L 1390.0 451.5 L 1418.0 450.5 L 1634.0 479.5 " fill="none" id="make-me-a-hanzi-animation-18" stroke-dasharray="387 774" stroke-linecap="round"></path>

      <clipPath id="make-me-a-hanzi-clip-19">
      <path d="M 1471.0 362.5 L 1607.0 373.5 C 1637.0 375.5 1644.0 395.5 1614.0 400.5 Q 1612.0 399.5 1602.0 403.5 Q 1592.0 407.5 1573.0 407.5 Q 1555.0 407.5 1534.0 403.5 Q 1513.0 399.5 1487.0 398.5 Q 1462.0 396.5 1436.0 392.5 L 1415.0 390.5 Q 1409.0 389.5 1384.0 389.5 C 1354.0 389.5 1355.0 360.5 1385.0 357.5 L 1406.0 355.5 L 1427.0 357.5 L 1471.0 362.5 Z" fill="lightgray"></path>
      </clipPath>
      <path clip-path="url(#make-me-a-hanzi-clip-19)" d="M 1394.0 384.5 L 1400.0 373.5 L 1410.0 372.5 L 1592.0 389.5 L 1606.0 395.5 " fill="none" id="make-me-a-hanzi-animation-19" stroke-dasharray="349 698" stroke-linecap="round"></path>

      <clipPath id="make-me-a-hanzi-clip-20">
      <path d="M 1659.0 269.5 L 1807.0 267.5 L 1827.0 268.5 Q 1842.0 268.5 1844.0 277.5 Q 1846.0 286.5 1821.0 301.5 L 1798.0 314.5 Q 1785.0 321.5 1773.0 321.5 L 1705.0 312.5 Q 1702.0 311.5 1653.0 308.5 L 1468.0 293.5 L 1401.0 289.5 L 1333.0 280.5 L 1178.0 272.5 Q 1169.0 272.5 1165.0 268.5 Q 1160.0 253.5 1183.0 245.5 L 1203.0 236.5 Q 1205.0 234.5 1212.0 234.5 L 1225.0 230.5 L 1242.0 231.5 L 1375.0 253.5 L 1441.0 258.5 L 1497.0 262.5 Q 1507.0 264.5 1559.0 265.5 L 1613.0 267.5 L 1659.0 269.5 Z" fill="lightgray"></path>
      </clipPath>
      <path clip-path="url(#make-me-a-hanzi-clip-20)" d="M 1174.0 263.5 L 1180.0 258.5 L 1246.0 253.5 L 1508.0 280.5 L 1770.0 294.5 L 1835.0 278.5 " fill="none" id="make-me-a-hanzi-animation-20" stroke-dasharray="795 1590" stroke-linecap="round"></path>

      <clipPath id="make-me-a-hanzi-clip-21">
      <path d="M 1468.0 293.5 L 1475.0 303.5 L 1483.0 311.5 Q 1492.0 318.5 1489.0 333.5 L 1482.0 347.5 L 1471.0 362.5 C 1453.0 386.5 1433.0 386.5 1427.0 357.5 L 1423.0 336.5 Q 1421.0 320.5 1413.0 309.5 L 1401.0 289.5 L 1375.0 253.5 L 1357.0 233.5 Q 1326.0 198.5 1316.0 190.5 Q 1296.0 170.5 1260.0 144.5 Q 1224.0 117.5 1205.0 106.5 Q 1186.0 95.5 1145.0 74.5 L 1100.0 53.5 L 1071.0 41.5 Q 1064.0 37.5 1065.0 34.5 Q 1066.0 30.5 1077.0 31.5 L 1105.0 35.5 Q 1181.0 43.5 1285.0 110.5 Q 1330.0 141.5 1359.0 167.5 Q 1395.0 202.5 1407.0 215.5 L 1441.0 258.5 L 1468.0 293.5 Z" fill="lightgray"></path>
      </clipPath>
      <path clip-path="url(#make-me-a-hanzi-clip-21)" d="M 1435.0 350.5 L 1454.0 328.5 L 1448.0 314.5 L 1392.0 235.5 L 1339.0 180.5 L 1266.0 122.5 L 1209.0 86.5 L 1144.0 57.5 L 1072.0 35.5 " fill="none" id="make-me-a-hanzi-animation-21" stroke-dasharray="653 1306" stroke-linecap="round"></path>

      <clipPath id="make-me-a-hanzi-clip-22">
      <path d="M 1559.0 265.5 L 1579.0 257.5 Q 1589.0 253.5 1609.0 239.5 L 1659.0 197.5 L 1765.0 101.5 Q 1784.0 83.5 1805.0 70.5 Q 1821.0 59.5 1833.0 53.5 Q 1848.0 51.5 1862.0 50.5 Q 1877.0 49.5 1937.0 57.5 L 2000.0 67.5 Q 2007.0 68.5 2007.0 74.5 Q 2008.0 79.5 2000.0 81.5 L 1895.0 109.5 Q 1790.0 141.5 1703.0 207.5 L 1657.0 239.5 L 1613.0 267.5 C 1588.0 283.5 1531.0 276.5 1559.0 265.5 Z" fill="lightgray"></path>
      </clipPath>
      <path clip-path="url(#make-me-a-hanzi-clip-22)" d="M 1575.0 260.5 L 1579.0 264.5 L 1612.0 253.5 L 1751.0 145.5 L 1838.0 91.5 L 1886.0 80.5 L 2000.0 74.5 " fill="none" id="make-me-a-hanzi-animation-22" stroke-dasharray="610 1220" stroke-linecap="round"></path>

      <clipPath id="make-me-a-hanzi-clip-23">
      <path d="M 1445.0 224.5 Q 1442.0 215.5 1449.0 204.5 Q 1456.0 193.5 1457.0 183.5 L 1461.0 158.5 Q 1464.0 144.5 1464.0 120.5 L 1464.0 43.5 Q 1465.0 -42.5 1447.0 -42.5 Q 1442.0 -44.5 1435.0 -41.5 L 1380.0 -30.5 Q 1371.0 -28.5 1368.0 -31.5 Q 1366.0 -34.5 1373.0 -41.5 L 1411.0 -77.5 Q 1417.0 -82.5 1431.0 -98.5 L 1443.0 -115.5 Q 1449.0 -124.5 1461.0 -124.5 Q 1468.0 -126.5 1479.0 -116.5 Q 1499.0 -93.5 1507.0 -62.5 Q 1509.0 -32.5 1509.0 -22.5 L 1507.0 29.5 L 1507.0 119.5 Q 1506.0 125.5 1507.0 141.5 L 1509.0 164.5 L 1517.0 203.5 Q 1517.0 210.5 1508.0 213.5 L 1476.0 224.5 Q 1453.0 232.5 1445.0 224.5 Z" fill="lightgray"></path>
      </clipPath>
      <path clip-path="url(#make-me-a-hanzi-clip-23)" d="M 1453.0 219.5 L 1485.0 189.5 L 1486.0 -3.5 L 1480.0 -51.5 L 1462.0 -76.5 L 1374.0 -34.5 " fill="none" id="make-me-a-hanzi-animation-23" stroke-dasharray="542 1084" stroke-linecap="round"></path>

      <clipPath id="make-me-a-hanzi-clip-24">
      <path d="M 1358.0 97.5 Q 1356.0 97.5 1354.0 96.5 L 1341.0 81.5 L 1320.0 63.5 Q 1302.0 47.5 1279.0 29.5 Q 1234.0 3.5 1230.0 -17.5 Q 1225.0 -40.5 1245.0 -42.5 Q 1280.0 -48.5 1326.0 -6.5 Q 1353.0 20.5 1360.0 47.5 Q 1372.0 95.5 1358.0 97.5 Z" fill="lightgray"></path>
      </clipPath>
      <path clip-path="url(#make-me-a-hanzi-clip-24)" d="M 1357.0 91.5 L 1346.0 61.5 L 1312.0 18.5 L 1245.0 -25.5 " fill="none" id="make-me-a-hanzi-animation-24" stroke-dasharray="295 590" stroke-linecap="round"></path>

      <clipPath id="make-me-a-hanzi-clip-25">
      <path d="M 1550.0 75.5 L 1589.0 -16.5 Q 1589.0 -20.5 1594.0 -33.5 Q 1599.0 -46.5 1607.0 -47.5 Q 1612.0 -50.5 1619.0 -46.5 Q 1627.0 -44.5 1634.0 -32.5 Q 1642.0 -17.5 1642.0 3.5 Q 1643.0 42.5 1586.0 75.5 L 1557.0 93.5 Q 1547.0 95.5 1547.0 86.5 L 1550.0 75.5 Z" fill="lightgray"></path>
      </clipPath>
      <path clip-path="url(#make-me-a-hanzi-clip-25)" d="M 1557.0 83.5 L 1610.0 12.5 L 1612.0 -30.5 " fill="none" id="make-me-a-hanzi-animation-25" stroke-dasharray="260 520" stroke-linecap="round"></path>

      <clipPath id="make-me-a-hanzi-clip-26">
      <path d="M 1700.0 97.5 L 1682.0 106.5 Q 1667.0 112.5 1656.0 108.5 Q 1654.0 104.5 1658.0 98.5 L 1682.0 58.5 L 1720.0 -13.5 Q 1728.0 -26.5 1734.0 -34.5 Q 1740.0 -41.5 1744.0 -40.5 Q 1748.0 -39.5 1752.0 -39.5 Q 1757.0 -39.5 1765.0 -24.5 Q 1774.0 -10.5 1774.0 9.5 Q 1774.0 29.5 1765.0 43.5 Q 1750.0 68.5 1700.0 97.5 Z" fill="lightgray"></path>
      </clipPath>
      <path clip-path="url(#make-me-a-hanzi-clip-26)" d="M 1663.0 104.5 L 1697.0 75.5 L 1735.0 28.5 L 1744.0 5.5 L 1746.0 -25.5 " fill="none" id="make-me-a-hanzi-animation-26" stroke-dasharray="289 578" stroke-linecap="round"></path>

</g>
</svg>
